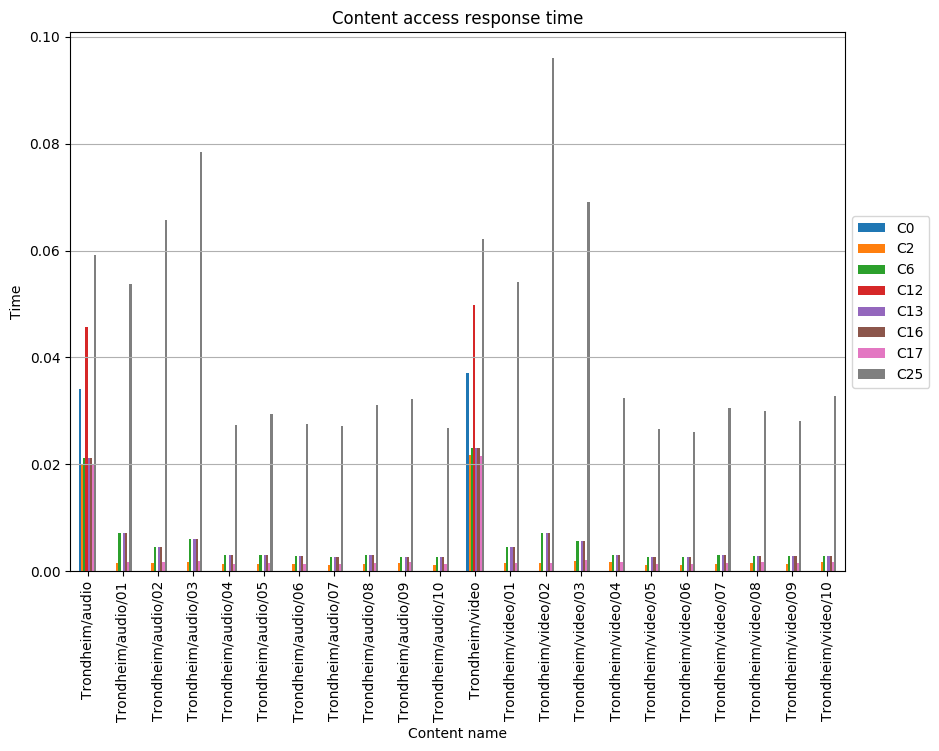

Data behind this chart, as committed beside it:
, C0, C2, C6, C12, C13, C16, C17, C25
Trondheim/audio, 0.03412, 0.01995, 0.02119, 0.04568, 0.02119, 0.02119, 0.01981, 0.05909
Trondheim/audio/01, , 0.001596, 0.007237, , 0.007237, 0.007237, 0.001741, 0.0538
Trondheim/audio/02, , 0.001579, 0.00453, , 0.00453, 0.00453, 0.001724, 0.06568
Trondheim/audio/03, , 0.001706, 0.00597, , 0.00597, 0.00597, 0.001851, 0.07839
Trondheim/audio/04, , 0.001268, 0.003087, , 0.003087, 0.003087, 0.001395, 0.02739
Trondheim/audio/05, , 0.001362, 0.003084, , 0.003084, 0.003084, 0.001498, 0.02941
Trondheim/audio/06, , 0.001273, 0.002788, , 0.002788, 0.002788, 0.0014, 0.02749
Trondheim/audio/07, , 0.001254, 0.002675, , 0.002675, 0.002675, 0.00138, 0.0271
Trondheim/audio/08, , 0.001438, 0.003034, , 0.003034, 0.003034, 0.001582, 0.03107
Trondheim/audio/09, , 0.00149, 0.002645, , 0.002645, 0.002645, 0.001639, 0.03219
Trondheim/audio/10, , 0.001242, 0.00267, , 0.00267, 0.00267, 0.001367, 0.02684
Trondheim/video, 0.03716, 0.02173, 0.02308, 0.04982, 0.02308, 0.02308, 0.02158, 0.06217
Trondheim/video/01, , 0.001499, 0.004504, , 0.004504, 0.004504, 0.001635, 0.05421
Trondheim/video/02, , 0.001471, 0.007095, , 0.007095, 0.007095, 0.001608, 0.09605
Trondheim/video/03, , 0.001925, 0.005729, , 0.005729, 0.005729, 0.002074, 0.0691
Trondheim/video/04, , 0.001646, 0.002994, , 0.002994, 0.002994, 0.001795, 0.03246
Trondheim/video/05, , 0.001236, 0.002719, , 0.002719, 0.002719, 0.00136, 0.0267
Trondheim/video/06, , 0.001205, 0.00271, , 0.00271, 0.00271, 0.001325, 0.02602
Trondheim/video/07, , 0.001415, 0.003018, , 0.003018, 0.003018, 0.001557, 0.03057
Trondheim/video/08, , 0.00152, 0.00279, , 0.00279, 0.00279, 0.001658, 0.02998
Trondheim/video/09, , 0.001425, 0.002791, , 0.002791, 0.002791, 0.001554, 0.02811
Trondheim/video/10, , 0.001658, 0.002895, , 0.002895, 0.002895, 0.001809, 0.03271
